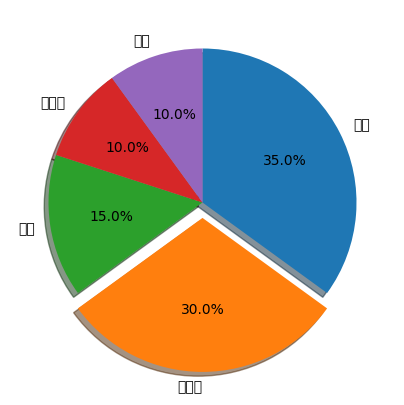

Generate this figure with matplotlib:
# 산점도 2개의 요소로 이루워진 집합 관계
# 키와 몸무계의 관계

import matplotlib.pyplot as plt
from matplotlib import rc

rc("font", family="AppleGothic")
plt.rcParams["axes.unicode_minus"] = False

height = [165, 177, 160, 180, 185, 155, 172]
weight = [62, 67, 55, 74, 90, 43, 64]

plt.scatter(height, weight, s=100, c="r", marker="^")
plt.xlabel("height")
plt.ylabel("weight")
plt.title("height & weight")
plt.grid(True)
# plt.show()

plt.clf()

# 막대 그래프
import numpy as np

member_IDs = ["m_01", "m_02", "m_03", "m_04"]  # 회원 아이디
before_ex = [27, 35, 40, 33]  # 운동 전
after_ex = [30, 38, 42, 37]  # 운동 후
colors = ["r", "g", "b", "c"]  # 색상

n_data = len(member_IDs)  # 회원 수
index = np.arange(n_data)  # 0 ~ 회원 수 - 1
plt.bar(
    index, before_ex, color=colors, tick_label=member_IDs, align="center", width=0.6
)
# 세로 막대 그래프는 bar, 가로 막대 그래프는 barh
# plt.show()
plt.clf()

# 2개 비교 그래프
barWidth = 0.4
plt.bar(index, before_ex, color="c", align="edge", width=barWidth, label="before")
plt.bar(
    index + barWidth, after_ex, color="m", align="edge", width=barWidth, label="after"
)

plt.xticks(index + barWidth, member_IDs)
plt.legend()
plt.xlabel("member ID")
plt.ylabel("score")
plt.title("before and after the exercise")
plt.grid(True)
# plt.show()
plt.clf()

# 히스토그램
# 히스토그램은 데이터의 분포를 보여주는 그래프
# 히스토그램은 막대 그래프와 비슷하지만, 막대 그래프는 범주형 데이터를 표현하는데 반해
# 히스토그램은 연속형 데이터를 표현
# plt.hist(데이터, bins=구간 수, range=(최소값, 최대값), color=색상, label=범례)
# bins: 구간 수, range: 최소값과 최대값, color: 색상, label: 범례

# 1. 데이터 생성
math = [76, 82, 84, 83, 90, 86, 85, 91, 76, 79]
plt.hist(math, bins=5, range=(75, 100), color="c", label="math")
# plt.show()
plt.clf()

# 파이 그래프
# 파이 그래프는 원형 그래프로, 전체에서 각 항목이 차지하는 비율을 보여줌
# plt.piex(데이터, labels=항목 이름, autopct=비율 표시 형식, shadow=True, startangle=시작 각도)

# 1. 데이터 생성
fruit = ["사과", "바나나", "딸기", "오렌지", "포도"]
result = [7, 6, 3, 2, 2]

# 2. 파이 그래프 그리기
# plt.pie(result, labels=fruit, autopct="%.1f%%", shadow=True, startangle=90)
explode_value = (0, 0.1, 0, 0, 0)
plt.figure(figsize=(5, 5))
plt.pie(
    result,
    labels=fruit,
    autopct="%.1f%%",
    shadow=True,
    startangle=90,
    explode=explode_value,
    counterclock=False,
)

plt.show()

# 그래프 이미지 파일로 저장
plt.savefig("pie_chart.png")
